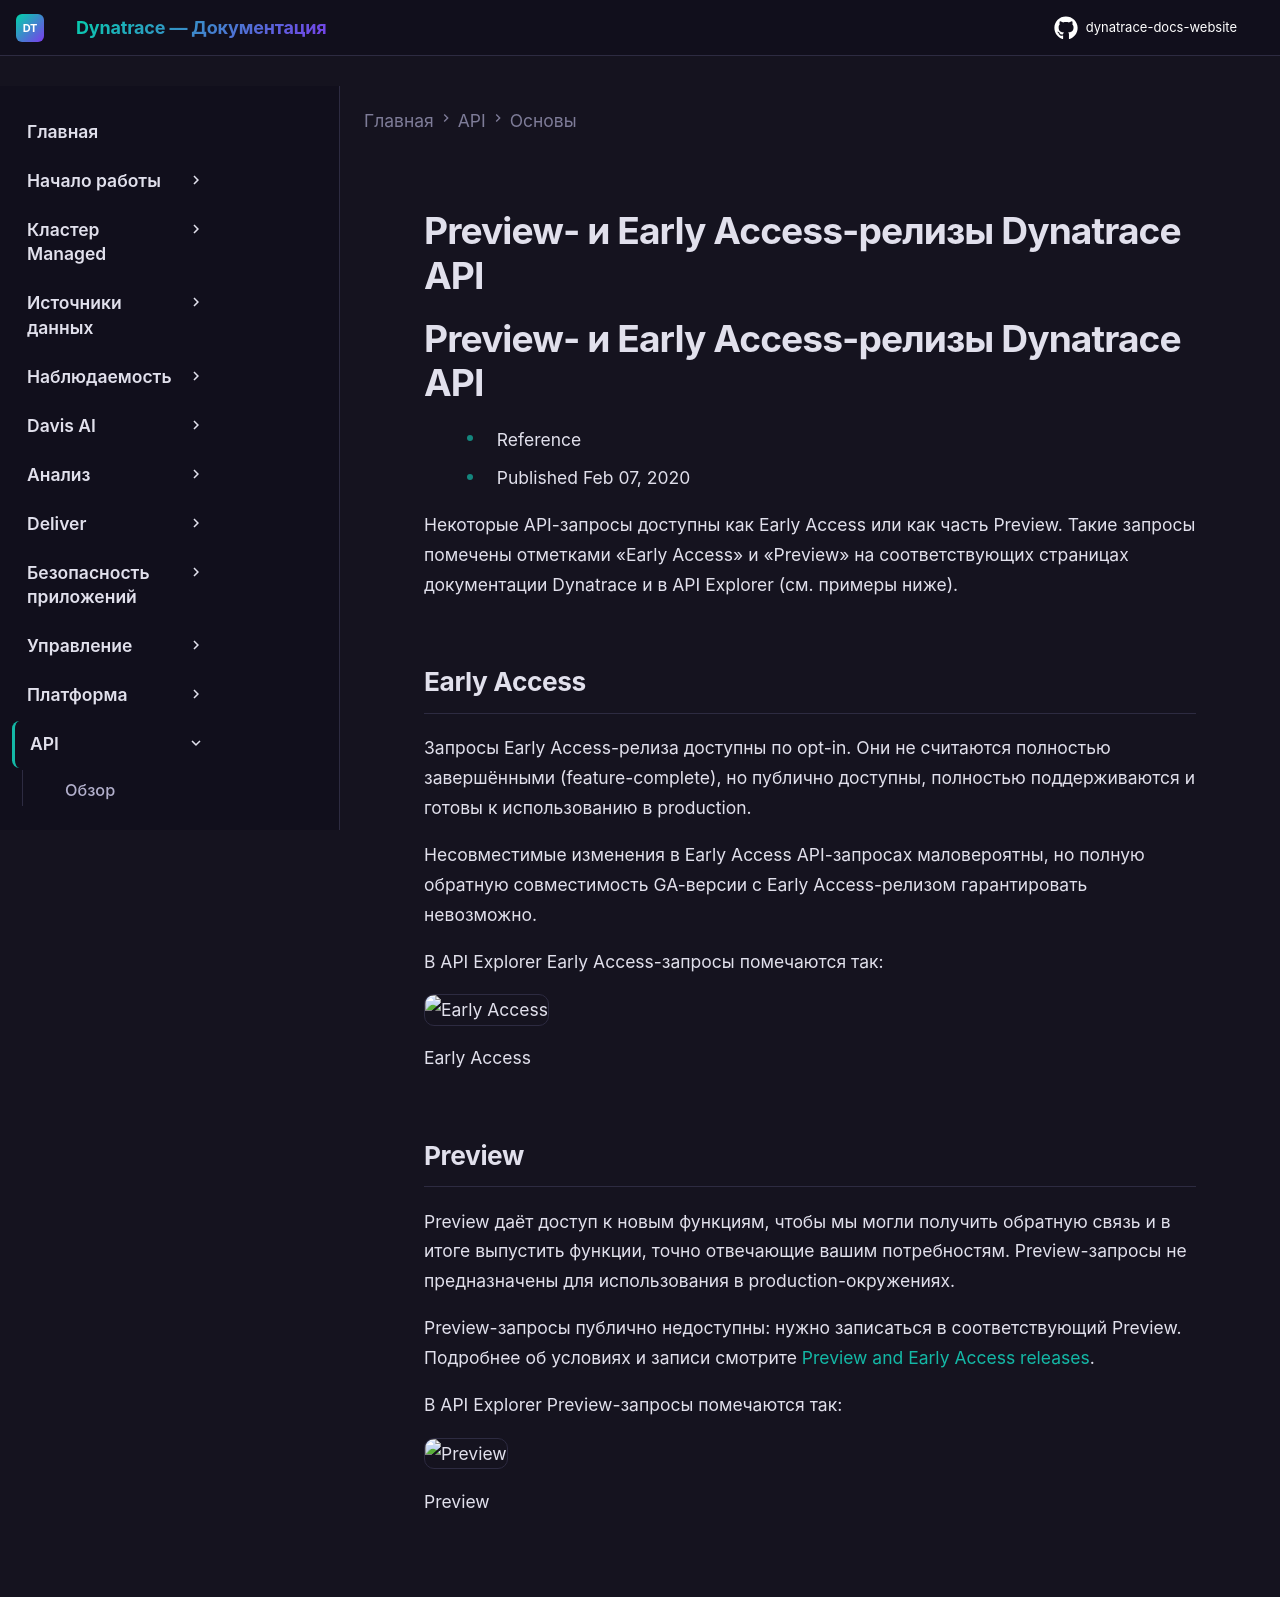

repository: Yerkebulan-Ardabayev/dynatrace-docs-website · page: managed-ru/dynatrace-api/basics/preview-early-access/index.html · generator: mkdocs

---
title: Preview- и Early Access-релизы Dynatrace API
source: https://docs.dynatrace.com/managed/dynatrace-api/basics/preview-early-access
scraped: 2026-05-12T11:04:50.307576
---

# Preview- и Early Access-релизы Dynatrace API

# Preview- и Early Access-релизы Dynatrace API

* Reference
* Published Feb 07, 2020

Некоторые API-запросы доступны как Early Access или как часть Preview. Такие запросы помечены отметками «Early Access» и «Preview» на соответствующих страницах документации Dynatrace и в API Explorer (см. примеры ниже).

## Early Access

Запросы Early Access-релиза доступны по opt-in. Они не считаются полностью завершёнными (feature-complete), но публично доступны, полностью поддерживаются и готовы к использованию в production.

Несовместимые изменения в Early Access API-запросах маловероятны, но полную обратную совместимость GA-версии с Early Access-релизом гарантировать невозможно.

В API Explorer Early Access-запросы помечаются так:

![Early Access](https://dt-cdn.net/images/early-adopter-143-662b3edcb1.png)

Early Access

## Preview

Preview даёт доступ к новым функциям, чтобы мы могли получить обратную связь и в итоге выпустить функции, точно отвечающие вашим потребностям. Preview-запросы не предназначены для использования в production-окружениях.

Preview-запросы публично недоступны: нужно записаться в соответствующий Preview. Подробнее об условиях и записи смотрите [Preview and Early Access releases](/managed/whats-new/preview-releases "Preview-релизы и участие в них.").

В API Explorer Preview-запросы помечаются так:

![Preview](https://dt-cdn.net/images/preview-114-bbbbc1f67c.png)

Preview
